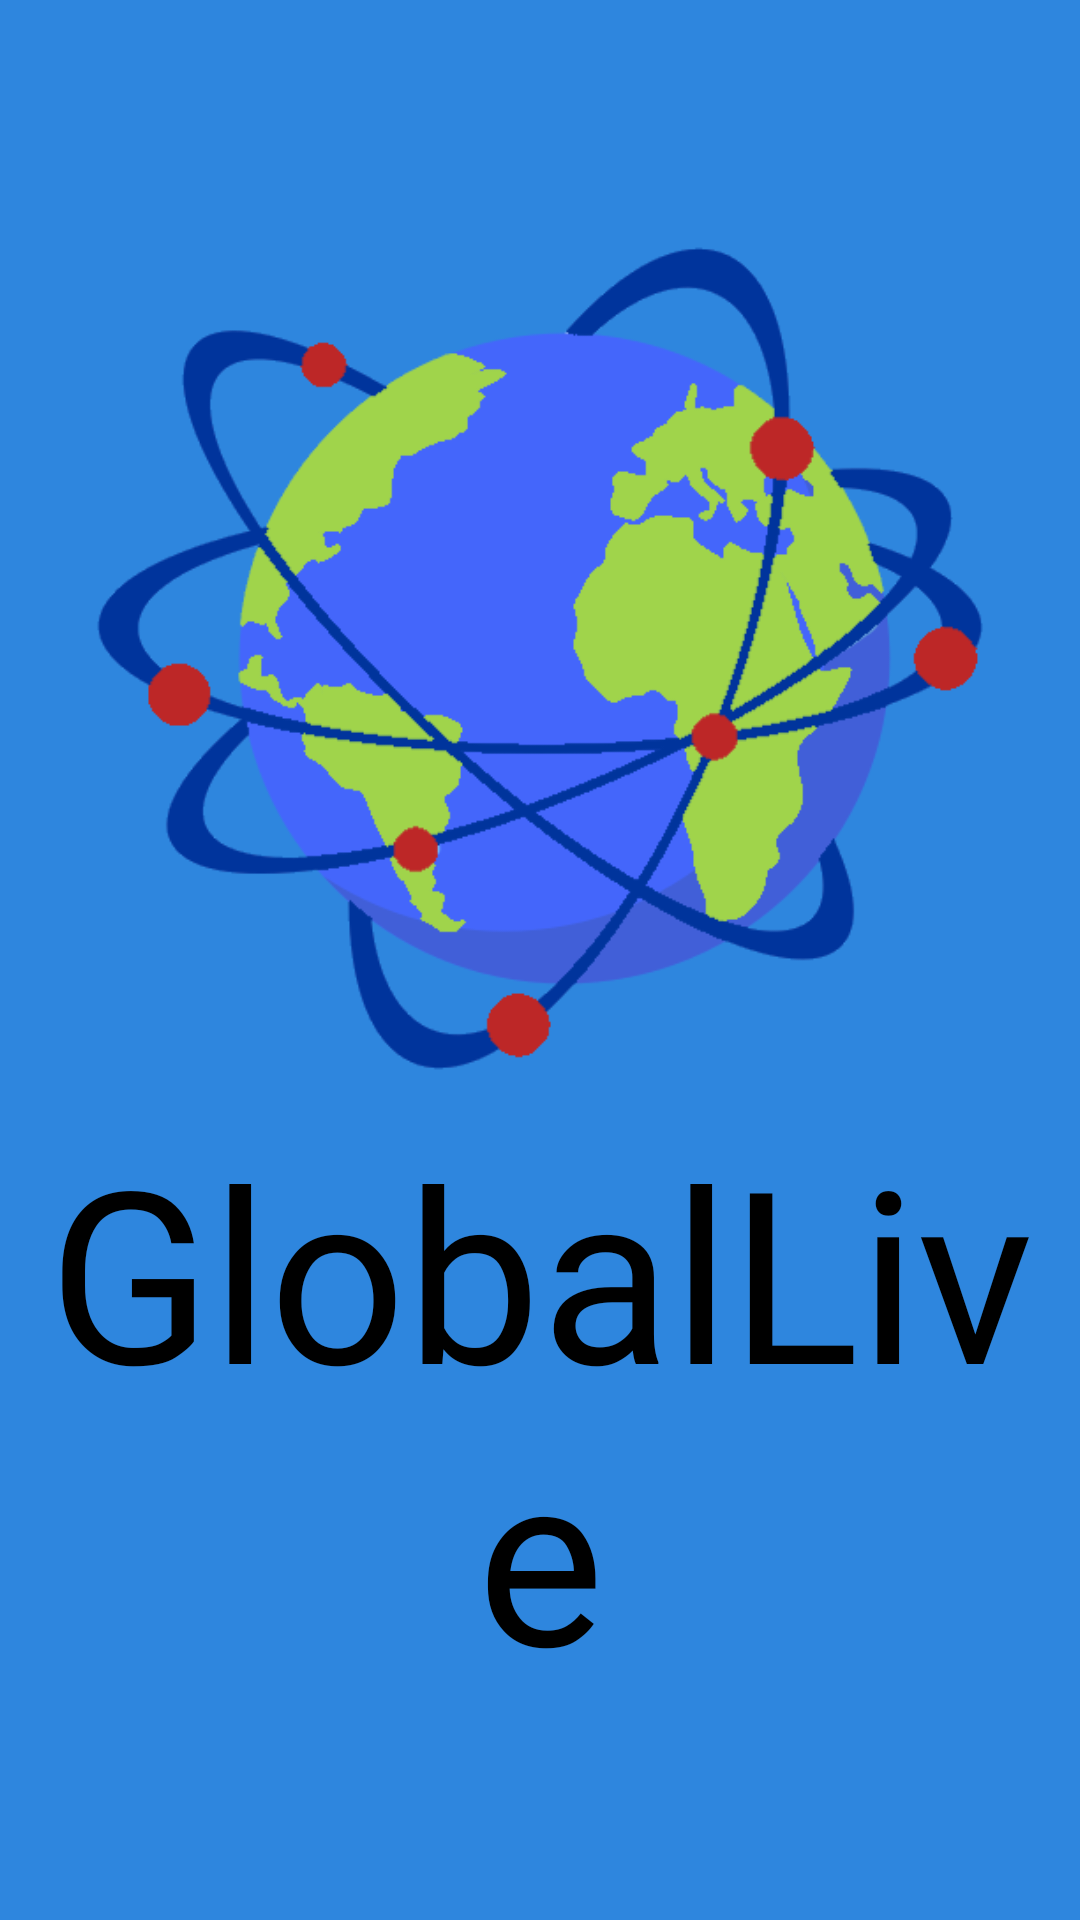

Produce the Android XML layout that renders to this screen, including the resource entries it uses.
<!-- AndroidManifest.xml: activity theme Theme.AppCompat.Light.NoActionBar -->
<!-- res/layout/activity_splash.xml -->
<?xml version="1.0" encoding="utf-8"?>
<RelativeLayout xmlns:android="http://schemas.android.com/apk/res/android"
    xmlns:tools="http://schemas.android.com/tools"
    android:layout_width="match_parent"
    android:layout_height="match_parent"
    android:background="@color/bluegloballive"
    tools:context=".controllers.SplashActivity">

    <LinearLayout
        android:layout_width="wrap_content"
        android:layout_height="wrap_content"
        android:orientation="vertical"
        android:layout_centerInParent="true">

    <ImageView
        android:id="@+id/imageView"
        android:layout_width="wrap_content"
        android:layout_height="wrap_content"
        android:adjustViewBounds="true"
        android:src="@drawable/logo_bleurouge"
        />

    <TextView
        android:id="@+id/textView3"
        android:layout_width="match_parent"
        android:layout_height="match_parent"
        android:text="GlobalLive"
        android:textSize="80sp"
        android:textColor="@color/black"
        android:fontFamily="@font/gowun_dodum_regular"
        android:layout_centerInParent="true"
        android:textAlignment="center"
        />
    </LinearLayout>
</RelativeLayout>
<!-- resources referenced by this layout -->
<resources>
  <color name="black">#FF000000</color>
  <color name="bluegloballive">#2E86DE</color>
  <!-- drawable logo_bleurouge: png bitmap (drawable-v24, 42584 bytes) -->
</resources>
